Run: headless pygame with SDL's dummy video driver; simulated clock (each Clock.tick advances the game by its frame time, no real sleeping); random seed 0; keys injected as events and as key.get_pressed() state; no mouse input.
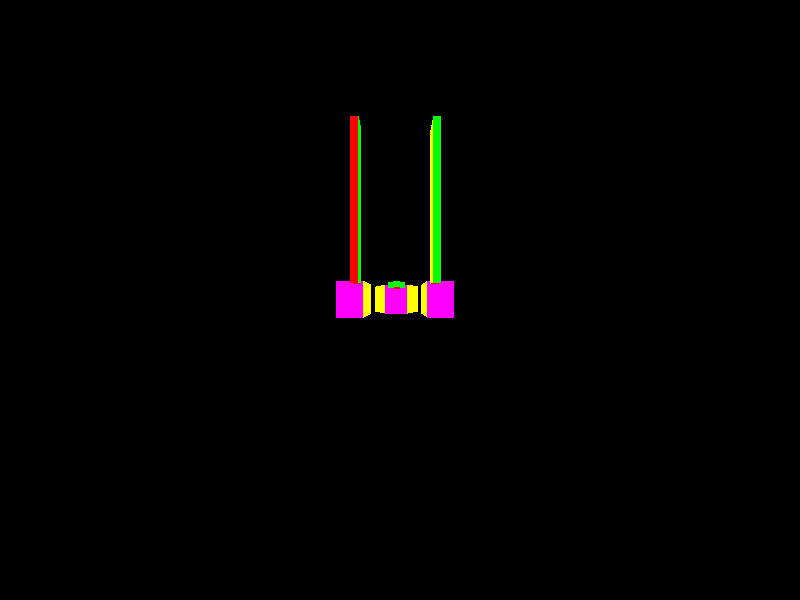
Frame 1 of 4 · flips 1–60 · no input
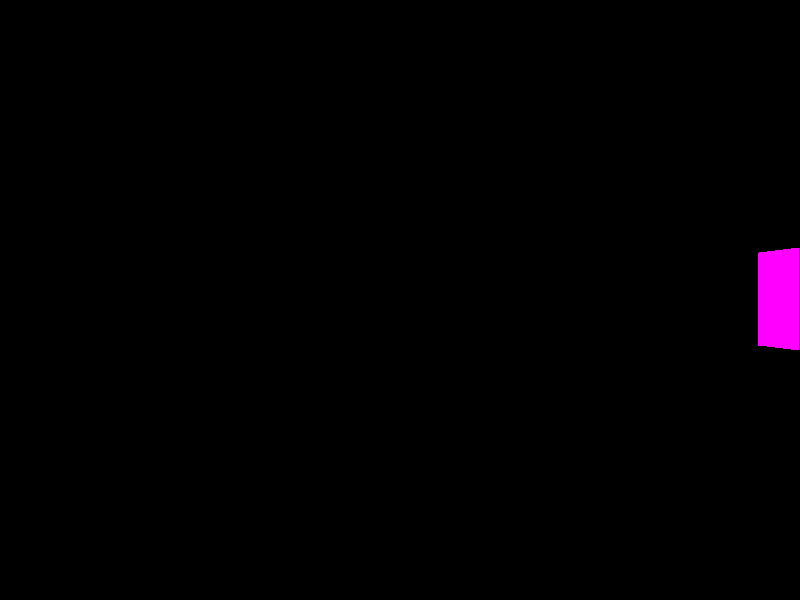
Frame 2 of 4 · flips 61–180 · tapped SPACE, RETURN · held RIGHT (→), D
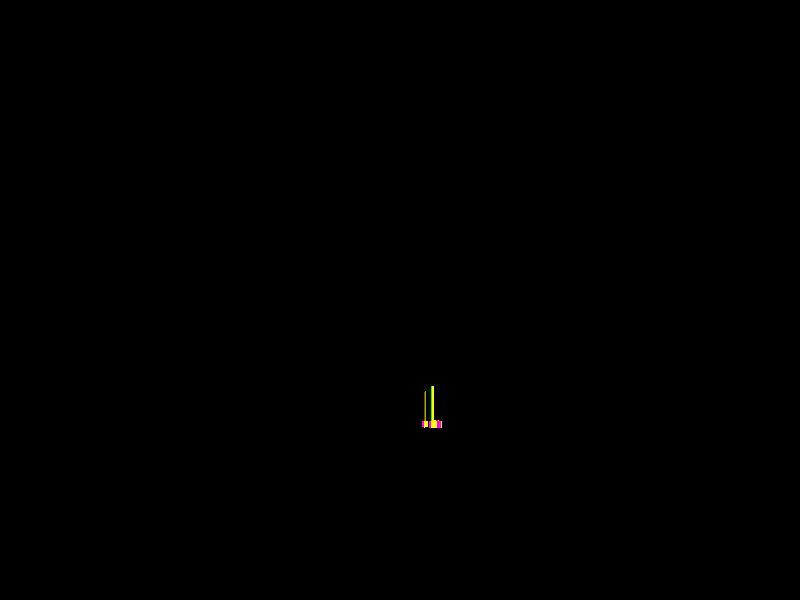
Frame 3 of 4 · flips 181–300 · held DOWN (↓), S
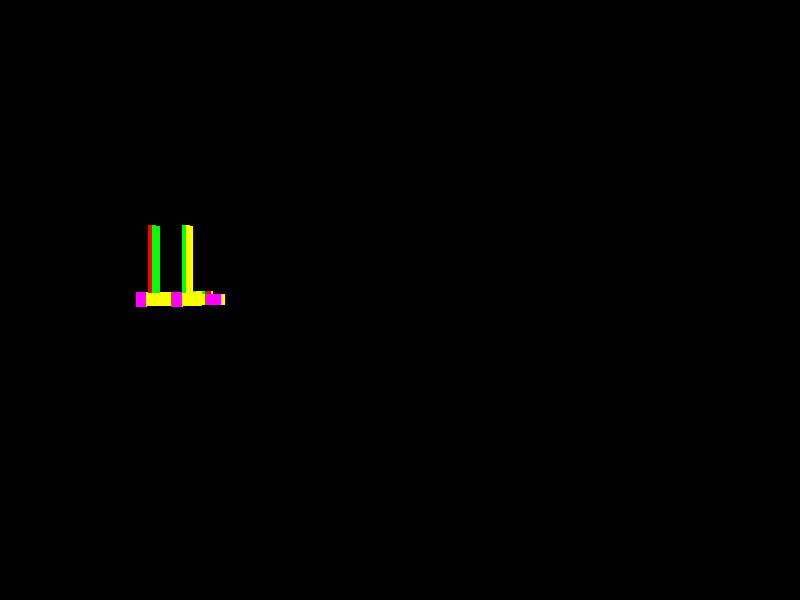
Frame 4 of 4 · flips 301–420 · held LEFT (←), A, UP (↑), W

The pygame program that drew these frames:

import pygame
import math

pygame.init()
pygame.display.set_caption("3d engine")

# Window
aspect_ratio = 4 / 3
width = 800
height = width // aspect_ratio
scale = 1
fps = 30
window = pygame.display.set_mode((width * scale, height * scale))
scaled_surface = pygame.Surface((width, height))

# Map
SECTOR_NUM = 8
WALL_NUM = 42

# Camera
focal_lenght = 100

# Time
last_tick = 0

# Boje
WHITE = (255,255,255)
BLACK = (0,0,0)
RED = (255,0,0)
GREEN = (0,255,0)
BLUE = (0,0,255)
PURPLE = (100,10,100)
YELLOW = (255, 255, 0)

# Player
player_x = 70
player_y = -110
player_z = 20
player_a = 0    # Horizontal angle
player_l = 180    # Vertical angle
sensitivity = 160 / fps
player_speed = 160 / fps

def rad(deg):
    return deg / 180 * math.pi
#_____________________________________________________________________________________


def distance(x1, y1, x2, y2):
    distance = math.sqrt((x2 - x1) * (x2 - x1) + (y2 - y1) * (y2 - y1)) 
    return distance
def playerMovement(player_speed, player_a, player_l):
    dx = 0
    dy = 0
    dz = 0
    # Movement
    # X
    if buttons[pygame.K_w]:
        dx = dx + player_speed * math.sin(rad(player_a))
        dy = dy + player_speed * math.cos(rad(player_a))
    if buttons[pygame.K_s]:
        dx = dx + player_speed * -math.sin(rad(player_a))
        dy = dy + player_speed * -math.cos(rad(player_a))
    # Y
    if buttons[pygame.K_d]:
        dx = dx + player_speed * math.cos(rad(player_a))
        dy = dy + player_speed * -math.sin(rad(player_a))
    if buttons[pygame.K_a]:
        dx = dx + player_speed * -math.cos(rad(player_a))
        dy = dy + player_speed * math.sin(rad(player_a))
    # Z
    if buttons[pygame.K_SPACE]:
        dz = dz + -player_speed
    if buttons[pygame.K_LSHIFT]:
        dz = dz + player_speed

    # Camera
    # Horizontal angle
    if buttons[pygame.K_LEFT]:
        player_a -= sensitivity
        if player_a < 0:
            player_a = player_a + 360
    if buttons[pygame.K_RIGHT]:
        player_a += sensitivity
        if player_a > 360:
            player_a = player_a - 360
    # Look angle
    if buttons[pygame.K_DOWN]:
        player_l -= sensitivity
        if player_l < 0:
            player_l = player_l + 360
    if buttons[pygame.K_UP]:
        player_l += sensitivity
        if player_l > 360:
            player_l = player_l - 360
    return dx, dy, dz, player_a, player_l

#_______________________________________________________________________________________

class Walls():
    x1 = 0
    y1 = 0
    x2 = 0
    y2 = 0
    color = (0, 0, 0)

class Sectors():
    wall_start = 0
    wall_end = 0
    d = 0
    color1 = (0, 0, 0)
    color2 = (0, 0, 0)
    surf = [0 for i in range(width)]
    surface = 0
    z1 = 0
    z2 = 0

def loadSectors():
    return [
        # 0, 4, 0, 40, (0, 255, 0), (255, 0, 0),
        # 4, 8, 0, 40, (0, 255, 0), (255, 0, 0),
        # 8, 12, 0, 40, (0, 255, 0), (255, 0, 0),
        # 12, 16, 0, 40, (0, 255, 0), (255, 0, 0) 
        0, 4, 0, 40, (0, 255, 0), (255, 0, 0),
        4, 8, 0, 40, (0, 255, 0), (255, 0, 0),
        8, 16, 0, 40, (0, 255, 0), (255, 0, 0),
        16, 20, -200, 0, (0, 255, 0), (255, 0, 0),
        20, 24, -200, 0, (0, 255, 0), (255, 0, 0),
        24, 28, -10, 0, (255, 255, 100), (255, 0, 0),
        28, 32, -10, 0, (255, 255, 100), (255, 0, 0),
        32, 36, -10, 0, (255, 255, 100), (255, 0, 0),
    ]
def loadWalls(): 
    return [
        0, 0, 30, 0, (255, 0, 255),
        30, 0, 30, 30, (255, 255, 0),
        30, 30, 0, 30,(255, 0, 255),
        0, 30, 0, 0,(255, 255, 0),

        100, 0, 130, 0,(255, 0, 255),
        130, 0, 130, 30,(255, 255, 0),
        130, 30, 100, 30,(255, 0, 255),
        100, 30, 100, 0, (255, 255, 0),

        50, 30, 80, 30, (255, 0, 255),
        80, 30, 100, 50,(255, 255, 0),
        100, 50, 100, 80,(255, 0, 255),
        100, 80, 80, 100,(255, 255, 0),
        80, 100, 50, 100,(255, 0, 255),
        50, 100, 30, 80, (255, 255, 0),
        30, 80, 30, 50, (255, 0, 255),
        30, 50, 50, 30, (255, 255, 0),

        10, 10, 20, 10, (255, 0, 0),
        20, 10, 20, 20, (0, 255, 0),
        20, 20, 10, 20, (255, 255, 0),
        10, 20, 10, 10, (0, 0, 255),

        110, 10, 120, 10, (0, 255, 0),
        120, 10, 120, 20, (255, 255, 0),
        120, 20, 110, 20, (0, 255, 0),
        110, 20, 110, 10, (255, 255, 0),

        60, 50, 70, 50, (0, 255, 0),
        70, 50, 70, 80, (255, 255, 0),
        70, 80, 60, 80, (0, 255, 0),
        60, 80, 60, 50, (255, 255, 0),

        50, 60, 60, 60, (0, 255, 0),
        60, 60, 60, 70, (255, 0, 0),
        60, 70, 50, 70, (0, 255, 0),
        50, 70, 50, 60, (255, 0, 0),

        70, 60, 80, 60, (0, 255, 0),
        80, 60, 80, 70, (255, 0, 0),
        80, 70, 70, 70, (0, 255, 0),
        70, 70, 70, 60, (255, 0, 0),




        # 0, 0, 32, 0, (0, 255, 255),
        # 32, 0, 32, 32, (255, 0, 255),
        # 32, 32, 0, 32, (0, 255, 255),
        # 0, 32, 0, 0, (255, 0, 255),

        # 64, 0, 96, 0, (0, 255, 255),
        # 96, 0, 96, 32, (255, 0, 255),
        # 96, 32, 64, 32, (0, 255, 255),
        # 64, 32, 64, 0, (255, 0, 255),

        # 64, 64, 96, 64, (0, 255, 255),
        # 96, 64, 96, 96, (255, 0, 255),
        # 96, 96, 64, 96, (0, 255, 255),
        # 64, 96, 64, 64, (255, 0, 255),

        # 0, 64, 32, 64, (0, 255, 255),
        # 32, 64, 32, 96, (255, 0, 255),
        # 32, 96, 0, 96, (0, 255, 255),
        # 0, 96, 0, 64, (255, 0, 255)
    ]
W = [Walls() for i in range(100)]
S = [Sectors() for i in range(100)]
v1 = 0
v2 = 0
for s in range(SECTOR_NUM):
    S[s].wall_start = loadSectors()[v1 + 0]
    S[s].wall_end = loadSectors()[v1 + 1]
    S[s].z1 = loadSectors()[v1 + 2]
    S[s].z2 = loadSectors()[v1 + 3] - loadSectors()[v1 + 2]
    S[s].color1 = loadSectors()[v1 + 4]
    S[s].color2 = loadSectors()[v1 + 5]
    v1 = v1 + 6
    for w in range(S[s].wall_start, S[s].wall_end):
        W[w].x1 = loadWalls()[v2+0]
        W[w].y1 = loadWalls()[v2+1]
        W[w].x2 = loadWalls()[v2+2]
        W[w].y2 = loadWalls()[v2+3]
        W[w].color = loadWalls()[v2+4]
        v2 = v2 + 5

def clipBehindPlayer(x1, y1, z1, x2, y2, z2):
    da = y1
    db = y2
    d = da - db
    if d == 0:  d = 1
    s = da / d
    x1 = x1 + s * (x2 - x1)
    y1 = y1 + s * (y2 - y1)
    if y1 <= 0.1:
        y1 = 1
    z1 = z1 + s * (z2 - z1)
    return x1, y1, z1

def drawWall(x1, x2, b1, b2, t1, t2, color, s):
    pixel_array = pygame.PixelArray(scaled_surface)
    dyb = b2 - b1
    dyt = t2 - t1
    dx = x2 - x1
    if dx == 0:
        dx = 1
    xs = x1
    # Clip x
    if x1 < 1:  x1 = 1
    if x2 < 1:  x1 = 1
    if x1 > width - 1:  x1 = width - 1
    if x2 > width - 1:  x2 = width - 1
    for x in range(x1, x2):
        y1 = dyb * (x - xs) / dx + b1
        y2 = dyt * (x - xs) / dx + t1
        # Clip y
        if y1 < 1:  y1 = 1
        if y2 < 1:  y2 = 1
        if y1 > height - 1:  y1 = height - 1
        if y2 > height - 1:  y2 = height - 1
        if S[s].surface == 1:
            S[s].surf[x] = y1
            continue
        if S[s].surface == 2:
            S[s].surf[x] = y2
            continue
        if S[s].surface == -1:
            for y in range(int(S[s].surf[x]), int(y1)):
                pixel_array[x, y] = S[s].color1
        if S[s].surface == -2:
            for y in range(int(y2), int(S[s].surf[x])):
                pixel_array[x, y] = S[s].color2




        pixel_array[x, int(y1):int(y2)] = color
    del pixel_array
    

def draw3D():
    world_x = [0, 0, 0, 0]
    world_y = [0, 0, 0, 0]
    world_z = [0, 0, 0, 0]
    CS = math.cos(rad(player_a))
    SN = math.sin(rad(player_a))
    
    # Sort sectors by distance
    for s in range(SECTOR_NUM):
        for w in range(SECTOR_NUM-s-1):
            if S[w].d < S[w + 1].d:
                st = S[w]
                S[w] = S[w + 1]
                S[w + 1] = st
    for s in range(SECTOR_NUM):
        if player_z < S[s].z1:
            S[s].surface = 1
        elif player_z > S[s].z2 + S[s].z1:
            S[s].surface = 2
        else:
            S[s].surface = 0

        for loop in range(2):
            S[s].d = 0
            for w in range (S[s].wall_start, S[s].wall_end):
                # Point world location (no tilting)
                x1 = W[w].x1 - player_x; y1 = W[w].y1 - player_y
                x2 = W[w].x2 - player_x; y2 = W[w].y2 - player_y
                if loop == 0:
                    swp = x2
                    x2 = x1
                    x1 = swp
                    swp = y2
                    y2 = y1
                    y1 = swp
                # World X position
                world_x[0] = int(x1 * CS - y1 * SN)
                world_x[1] = int(x2 * CS - y2 * SN)
                world_x[2] = int(world_x[0])
                world_x[3] = int(world_x[1])
                # World Y position
                world_y[0] = int(y1 * CS + x1 * SN)
                world_y[1] = int(y2 * CS + x2 * SN)
                world_y[2] = int(world_y[0])
                world_y[3] = int(world_y[1])
                S[s].d = S[s].d + distance(0, 0, (world_x[0] + world_x[1])/2, (world_y[0] + world_y[1])/2)
                # World Z position
                world_z[0] = int(S[s].z1 - player_z + ((player_l - 180) * world_y[0] / 64))
                world_z[1] = int(S[s].z1 - player_z + ((player_l - 180) * world_y[1] / 64))
                world_z[2] = int(world_z[0] + S[s].z2)
                world_z[3] = int(world_z[1] + S[s].z2)
                # Skip drawing behind the player
                if world_y[0] < 1 and world_y[1] < 1: continue
                # Point 1 behind the player
                if world_y[0] < 1:
                    world_x[0], world_y[0], world_z[0] = clipBehindPlayer(world_x[0], world_y[0], world_z[0], world_x[1], world_y[1], world_z[1])
                    world_x[2], world_y[2], world_z[2] = clipBehindPlayer(world_x[2], world_y[2], world_z[2], world_x[3], world_y[3], world_z[3])
                if world_y[1] < 1:
                    world_x[1], world_y[1], world_z[1] = clipBehindPlayer(world_x[1], world_y[1], world_z[1], world_x[0], world_y[0], world_z[0])
                    world_x[3], world_y[3], world_z[3] = clipBehindPlayer(world_x[3], world_y[3], world_z[3], world_x[2], world_y[2], world_z[2])
                
                
                # Screen x, y, z
                world_x[0] = int(world_x[0] * focal_lenght / world_y[0] + width / 2); world_y[0] = int(world_z[0] * focal_lenght / world_y[0] + height / 2)
                world_x[1] = int(world_x[1] * focal_lenght / world_y[1] + width / 2); world_y[1] = int(world_z[1] * focal_lenght / world_y[1] + height / 2)
                world_x[2] = int(world_x[2] * focal_lenght / world_y[2] + width / 2); world_y[2] = int(world_z[2] * focal_lenght / world_y[2] + height / 2)
                world_x[3] = int(world_x[3] * focal_lenght / world_y[3] + width / 2); world_y[3] = int(world_z[3] * focal_lenght / world_y[3] + height / 2)
                
                # Draw points
                drawWall(world_x[0], world_x[1], world_y[0], world_y[1], world_y[2], world_y[3], W[w].color, s)
            S[s].d = S[s].d / (S[s].wall_end - S[s].wall_start)
            S[s].surface = S[s].surface * -1


running = True
while running:
    for event in pygame.event.get():
        if event.type == pygame.QUIT:
            running = False
    buttons = pygame.key.get_pressed()
    dx, dy, dz, player_a, player_l = playerMovement(player_speed, player_a, player_l)
    player_x = player_x + dx; player_y = player_y + dy; player_z = player_z + dz
    scaled_surface.fill(BLACK)

    draw3D()
    window.blit(pygame.transform.scale(scaled_surface, (width * scale, height * scale)), (0, 0))
    pygame.display.update()

    delta_time = pygame.time.get_ticks() - last_tick
    last_tick = pygame.time.get_ticks()
    
    if buttons[pygame.K_m or True]:
        print(delta_time)

    pygame.time.delay(1000 // fps)
